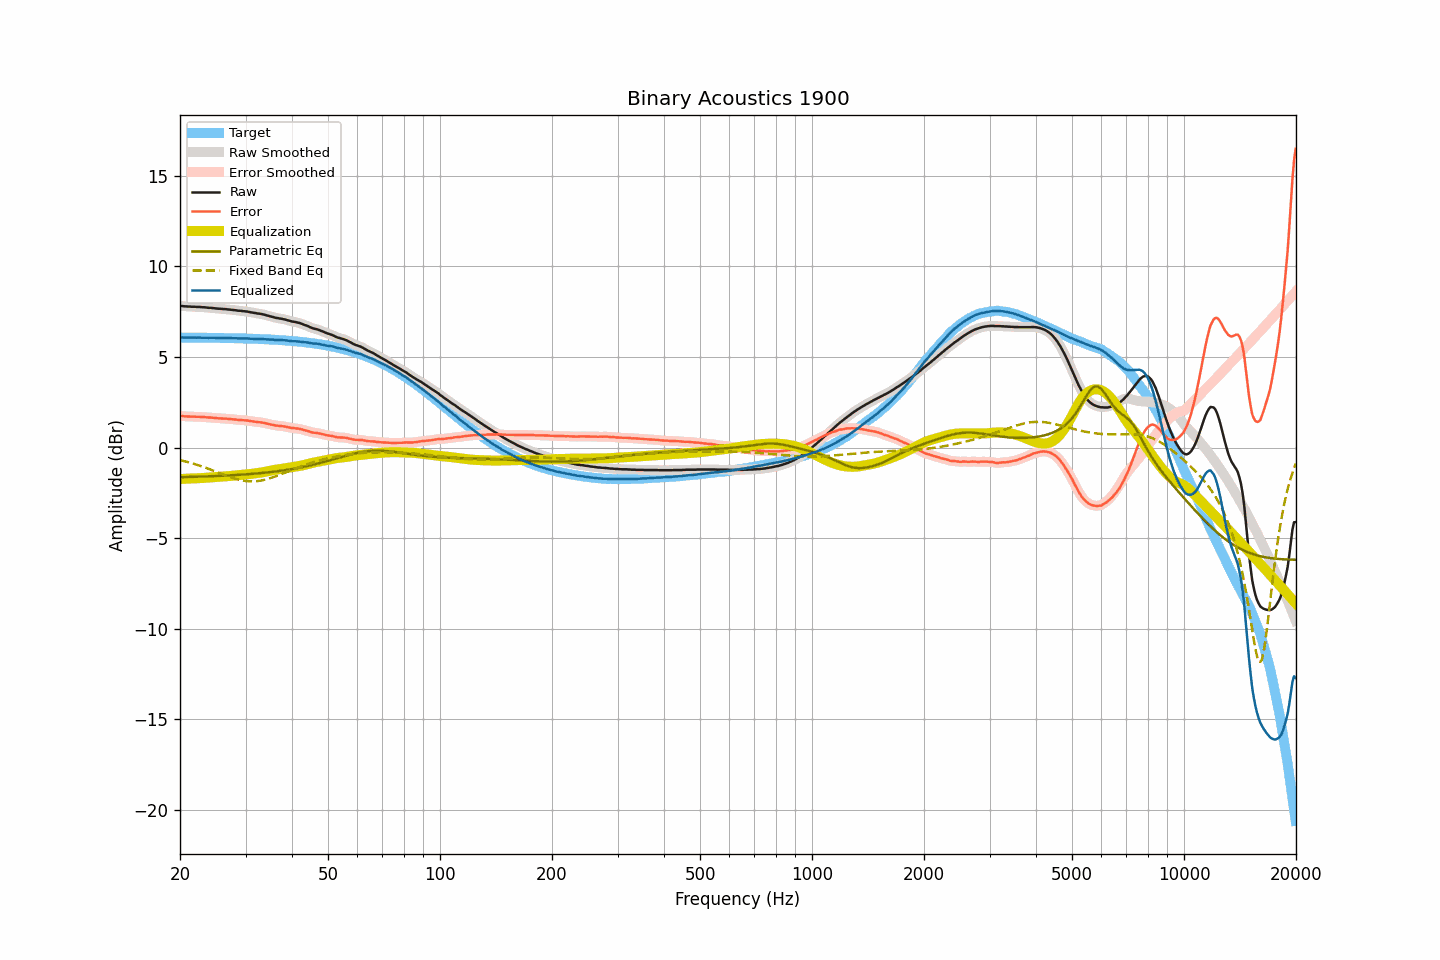

Source data for this figure (header and first rows):
frequency, raw, smoothed, error, error_smoothed, equalization, parametric_eq, fixed_band_eq, equalized_raw, equalized_smoothed, target
20.00, 7.81, 7.81, 1.74, 1.74, -1.74, -1.64, -0.70, 6.07, 6.07, 6.07
20.20, 7.81, 7.80, 1.74, 1.73, -1.73, -1.63, -0.72, 6.07, 6.07, 6.07
20.40, 7.80, 7.80, 1.73, 1.73, -1.73, -1.63, -0.74, 6.07, 6.07, 6.07
20.61, 7.79, 7.79, 1.72, 1.72, -1.72, -1.63, -0.76, 6.06, 6.07, 6.07
20.81, 7.79, 7.78, 1.72, 1.72, -1.72, -1.63, -0.78, 6.07, 6.07, 6.07
21.02, 7.78, 7.78, 1.71, 1.71, -1.71, -1.63, -0.81, 6.06, 6.06, 6.07
21.23, 7.78, 7.77, 1.71, 1.71, -1.71, -1.62, -0.83, 6.07, 6.06, 6.07
21.44, 7.77, 7.77, 1.70, 1.71, -1.71, -1.62, -0.86, 6.06, 6.06, 6.06
21.66, 7.77, 7.77, 1.70, 1.70, -1.70, -1.62, -0.88, 6.06, 6.06, 6.06
21.87, 7.77, 7.76, 1.70, 1.70, -1.70, -1.62, -0.91, 6.07, 6.06, 6.06
22.09, 7.76, 7.76, 1.70, 1.70, -1.70, -1.61, -0.94, 6.06, 6.06, 6.06
22.31, 7.76, 7.76, 1.70, 1.70, -1.70, -1.61, -0.97, 6.06, 6.06, 6.06
22.54, 7.76, 7.75, 1.70, 1.69, -1.69, -1.61, -0.99, 6.07, 6.06, 6.06
22.76, 7.75, 7.75, 1.69, 1.69, -1.69, -1.60, -1.02, 6.06, 6.06, 6.06
22.99, 7.74, 7.74, 1.68, 1.68, -1.68, -1.60, -1.05, 6.06, 6.06, 6.06
23.22, 7.74, 7.73, 1.68, 1.68, -1.68, -1.60, -1.09, 6.06, 6.06, 6.06
23.45, 7.73, 7.73, 1.67, 1.67, -1.67, -1.59, -1.12, 6.06, 6.06, 6.06
23.69, 7.72, 7.72, 1.66, 1.66, -1.66, -1.59, -1.15, 6.05, 6.05, 6.06
23.92, 7.71, 7.71, 1.65, 1.66, -1.66, -1.59, -1.18, 6.05, 6.05, 6.05
24.16, 7.71, 7.70, 1.65, 1.65, -1.65, -1.58, -1.22, 6.06, 6.05, 6.05
24.40, 7.70, 7.70, 1.65, 1.64, -1.64, -1.58, -1.25, 6.05, 6.05, 6.05
24.65, 7.69, 7.69, 1.64, 1.64, -1.64, -1.58, -1.28, 6.05, 6.05, 6.05
24.89, 7.68, 7.68, 1.63, 1.63, -1.63, -1.57, -1.32, 6.05, 6.05, 6.05
25.14, 7.67, 7.67, 1.62, 1.62, -1.62, -1.57, -1.35, 6.05, 6.05, 6.05
25.39, 7.66, 7.66, 1.61, 1.61, -1.62, -1.57, -1.39, 6.04, 6.04, 6.05
25.65, 7.66, 7.65, 1.61, 1.61, -1.61, -1.56, -1.42, 6.05, 6.04, 6.05
25.91, 7.65, 7.65, 1.60, 1.60, -1.60, -1.56, -1.46, 6.04, 6.04, 6.04
26.16, 7.64, 7.64, 1.60, 1.60, -1.60, -1.55, -1.49, 6.04, 6.04, 6.04
26.43, 7.64, 7.63, 1.60, 1.59, -1.59, -1.55, -1.53, 6.05, 6.04, 6.04
26.69, 7.63, 7.63, 1.59, 1.59, -1.59, -1.55, -1.56, 6.04, 6.04, 6.04
26.96, 7.62, 7.62, 1.58, 1.58, -1.58, -1.54, -1.59, 6.04, 6.04, 6.04
27.23, 7.61, 7.61, 1.57, 1.57, -1.57, -1.54, -1.62, 6.04, 6.04, 6.04
27.50, 7.60, 7.60, 1.56, 1.56, -1.56, -1.53, -1.65, 6.03, 6.03, 6.03
27.77, 7.59, 7.59, 1.56, 1.56, -1.56, -1.53, -1.68, 6.03, 6.03, 6.03
28.05, 7.58, 7.58, 1.55, 1.55, -1.55, -1.52, -1.71, 6.03, 6.03, 6.03
28.33, 7.57, 7.56, 1.54, 1.54, -1.54, -1.52, -1.74, 6.03, 6.03, 6.03
28.62, 7.55, 7.55, 1.52, 1.53, -1.53, -1.51, -1.76, 6.02, 6.02, 6.03
28.90, 7.55, 7.54, 1.52, 1.52, -1.52, -1.50, -1.78, 6.02, 6.02, 6.02
29.19, 7.54, 7.54, 1.52, 1.52, -1.52, -1.50, -1.80, 6.02, 6.02, 6.02
29.48, 7.53, 7.53, 1.51, 1.51, -1.51, -1.49, -1.82, 6.02, 6.02, 6.02
29.78, 7.52, 7.52, 1.50, 1.50, -1.50, -1.49, -1.84, 6.02, 6.02, 6.02
30.08, 7.51, 7.51, 1.49, 1.50, -1.49, -1.48, -1.85, 6.02, 6.02, 6.01
30.38, 7.50, 7.49, 1.49, 1.48, -1.48, -1.47, -1.86, 6.02, 6.01, 6.01
30.68, 7.48, 7.48, 1.47, 1.47, -1.47, -1.47, -1.87, 6.01, 6.01, 6.01
30.99, 7.46, 7.46, 1.45, 1.46, -1.46, -1.46, -1.87, 6.00, 6.00, 6.00
31.30, 7.45, 7.44, 1.45, 1.44, -1.45, -1.45, -1.87, 6.00, 6.00, 6.00
31.61, 7.43, 7.43, 1.43, 1.43, -1.43, -1.45, -1.87, 5.99, 6.00, 6.00
31.93, 7.42, 7.41, 1.42, 1.42, -1.42, -1.44, -1.86, 5.99, 5.99, 6.00
32.24, 7.40, 7.40, 1.41, 1.41, -1.41, -1.43, -1.85, 5.99, 5.99, 5.99
32.57, 7.39, 7.39, 1.40, 1.40, -1.40, -1.42, -1.84, 5.99, 5.99, 5.99
32.89, 7.38, 7.37, 1.39, 1.39, -1.39, -1.41, -1.83, 5.99, 5.99, 5.98
33.22, 7.36, 7.36, 1.38, 1.38, -1.37, -1.40, -1.81, 5.98, 5.99, 5.98
33.55, 7.34, 7.34, 1.36, 1.36, -1.36, -1.40, -1.79, 5.98, 5.98, 5.98
33.89, 7.32, 7.32, 1.34, 1.34, -1.34, -1.39, -1.77, 5.98, 5.97, 5.97
34.23, 7.29, 7.29, 1.32, 1.32, -1.32, -1.38, -1.75, 5.97, 5.97, 5.97
34.57, 7.27, 7.26, 1.30, 1.30, -1.30, -1.37, -1.72, 5.97, 5.96, 5.96
34.92, 7.24, 7.24, 1.28, 1.28, -1.28, -1.36, -1.70, 5.96, 5.96, 5.96
35.27, 7.22, 7.22, 1.26, 1.26, -1.26, -1.35, -1.67, 5.95, 5.95, 5.96
35.62, 7.20, 7.19, 1.25, 1.24, -1.25, -1.34, -1.64, 5.95, 5.95, 5.95
35.97, 7.17, 7.17, 1.22, 1.23, -1.23, -1.33, -1.60, 5.94, 5.94, 5.95
... 635 more rows
